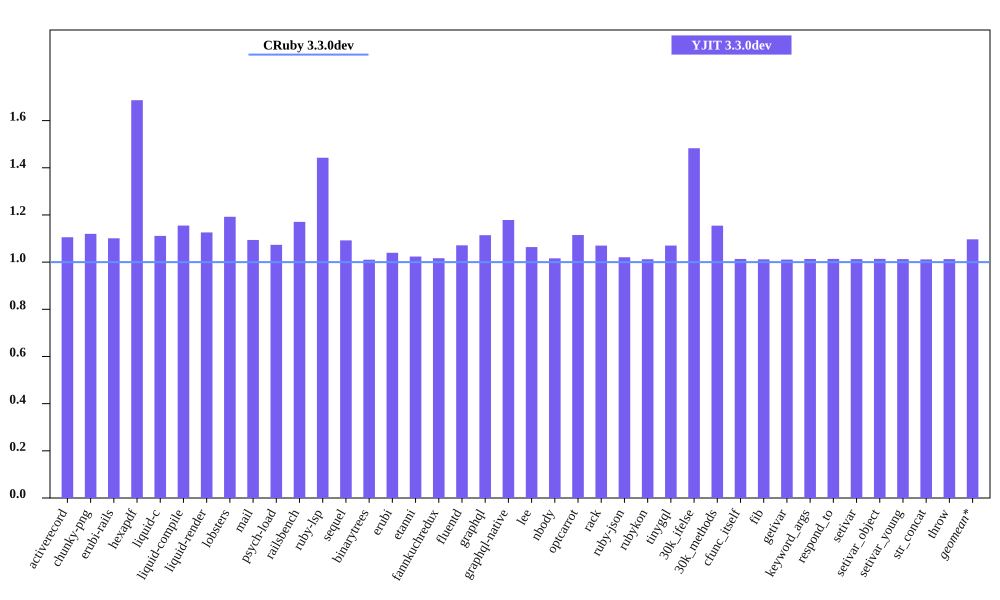

Data behind this chart, as committed beside it:
bench, CRuby 3.3.0dev mem (MiB), YJIT 3.3.0dev mem (MiB), Inline Code, Outlined Code, YJIT Mem overhead
activerecord, 50.23, 55.53, 1, 1
chunky-png, 56.03, 62.75, 1, 1
erubi-rails, 88.7, 97.66, 2, 2
hexapdf, 169.3, 285.6, 2, 2
liquid-c, 36.73, 40.82, 1, 1
liquid-compile, 33.38, 38.55, 1, 1
liquid-render, 34.56, 38.91, 1, 1
lobsters, 276.5, 329.6, 7, 7
mail, 51.34, 56.17, 1, 1
psych-load, 34.66, 37.2, 1, 1
railsbench, 91.3, 106.9, 3, 3
ruby-lsp, 91.12, 131.5, 5, 5
sequel, 37.36, 40.8, 1, 1
binarytrees, 25.64, 25.9, 1, 1
erubi, 29.43, 30.59, 1, 1
etanni, 23.26, 23.81, 1, 1
fannkuchredux, 19.98, 20.32, 1, 1
fluentd, 597.6, 640.2, 1, 1
graphql, 39.64, 44.17, 1, 1
graphql-native, 35.68, 42.05, 1, 1
lee, 33.3, 35.42, 1, 1
nbody, 19.98, 20.3, 1, 1
optcarrot, 60.67, 67.64, 1, 1
rack, 29.81, 31.9, 1, 1
ruby-json, 21.01, 21.45, 1, 1
rubykon, 47.01, 47.59, 1, 1
tinygql, 28.08, 30.05, 1, 1
30k_ifelse, 63.08, 93.54, 5, 5
30k_methods, 51.45, 59.41, 2, 2
cfunc_itself, 20.14, 20.41, 1, 1
fib, 20.08, 20.32, 1, 1
getivar, 20.14, 20.36, 1, 1
keyword_args, 20.14, 20.41, 1, 1
respond_to, 20.12, 20.39, 1, 1
setivar, 20.15, 20.41, 1, 1
setivar_object, 20.07, 20.35, 1, 1
setivar_young, 20.09, 20.34, 1, 1
str_concat, 46.23, 46.76, 1, 1
throw, 20.15, 20.41, 1, 1
